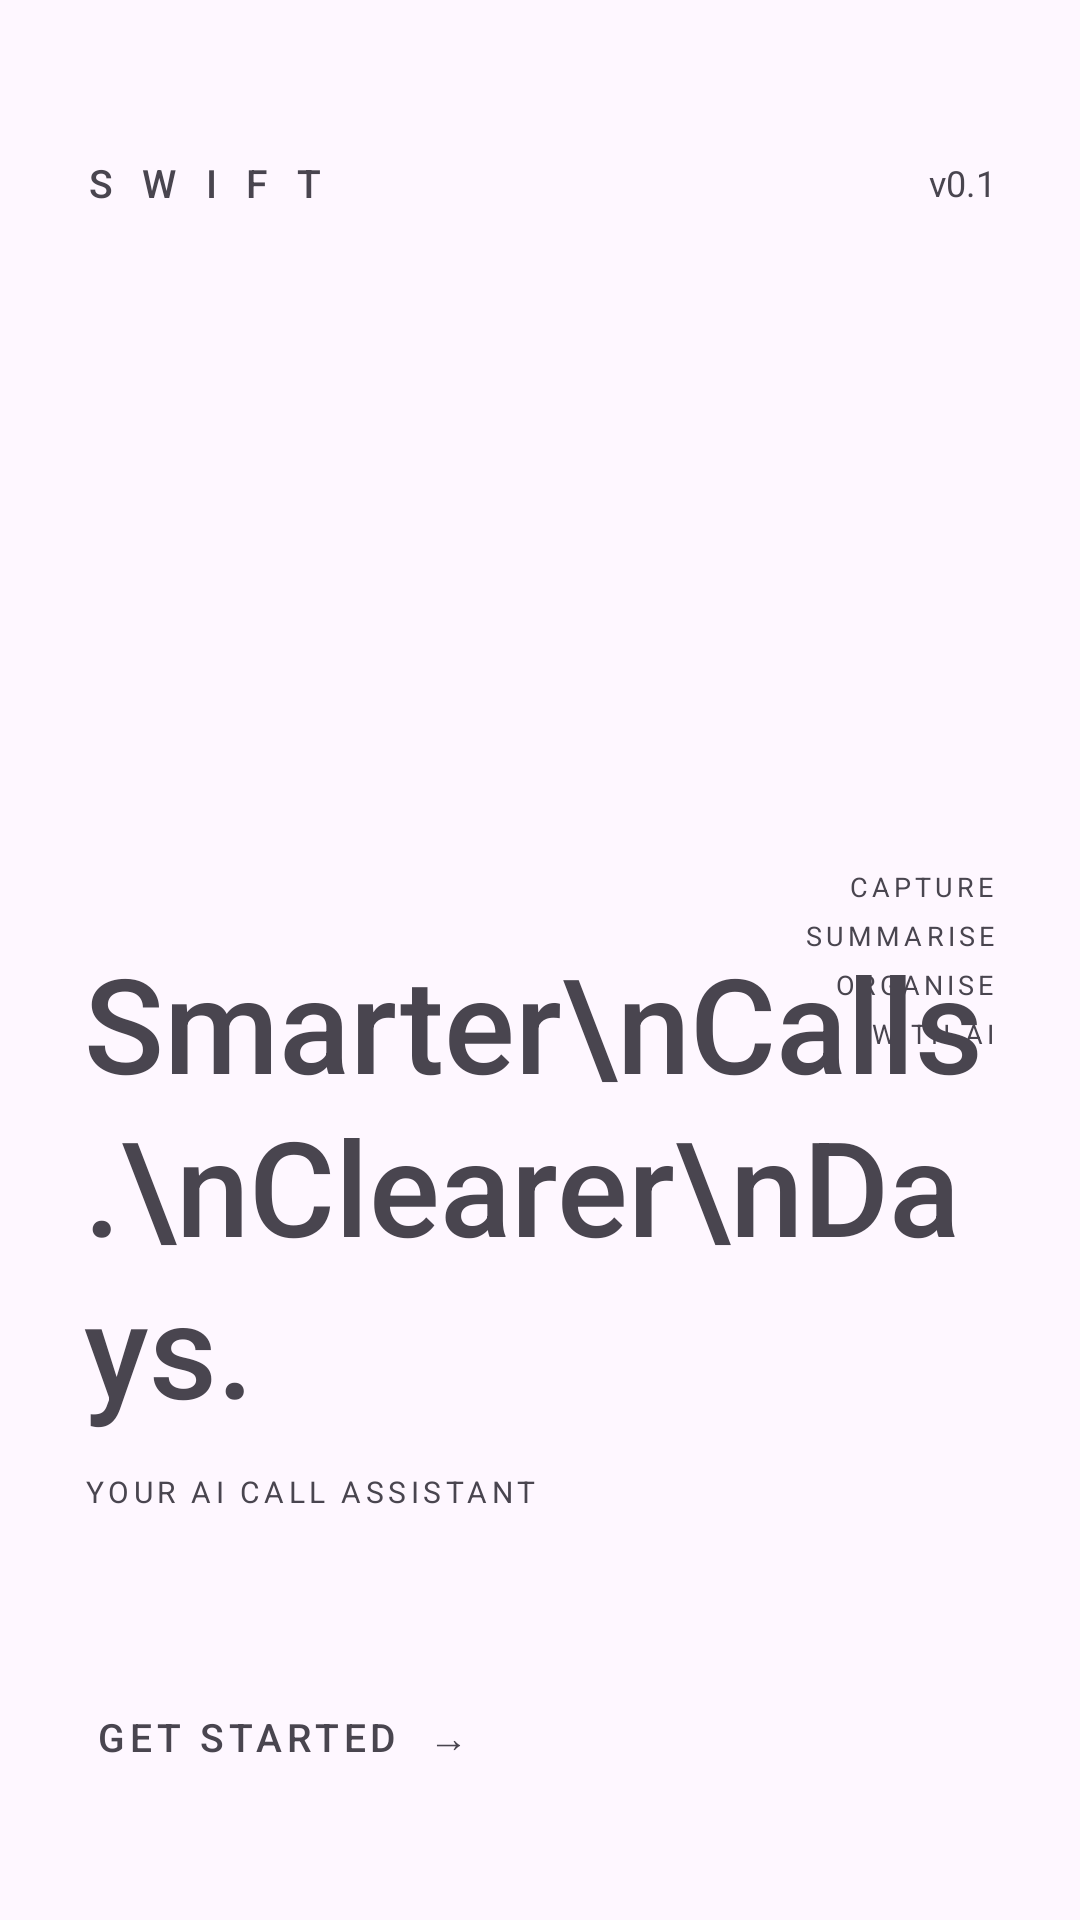

This screen was rendered from an Android layout file. Write that file and the resources it references.
<!-- AndroidManifest.xml: application theme Theme.SWIFTGuard -->
<!-- res/layout/activity_splash.xml -->
<?xml version="1.0" encoding="utf-8"?>
<FrameLayout
    xmlns:android="http://schemas.android.com/apk/res/android"
    android:id="@+id/splashRoot"
    android:layout_width="match_parent"
    android:layout_height="match_parent">

    
    <ImageView
        android:id="@+id/imgSplashBg"
        android:layout_width="match_parent"
        android:layout_height="match_parent"
        android:scaleType="centerCrop"
        android:contentDescription="SWIFT background" />

    
    <LinearLayout
        android:layout_width="match_parent"
        android:layout_height="wrap_content"
        android:orientation="horizontal"
        android:gravity="center_vertical"
        android:paddingStart="28dp"
        android:paddingEnd="28dp"
        android:paddingTop="52dp">

        <TextView
            android:layout_width="0dp"
            android:layout_height="wrap_content"
            android:layout_weight="1"
            android:text="S W I F T"
            android:id="@+id/tvSplashBrand"
            android:textSize="13sp"
            android:letterSpacing="0.25"
            android:fontFamily="sans-serif-medium" />

        <TextView
            android:layout_width="wrap_content"
            android:layout_height="wrap_content"
            android:id="@+id/tvSplashVersion"
            android:text="v0.1"
            android:textSize="12sp" />
    </LinearLayout>

    
    <LinearLayout
        android:layout_width="wrap_content"
        android:layout_height="wrap_content"
        android:layout_gravity="center_vertical|end"
        android:orientation="vertical"
        android:paddingEnd="28dp"
        android:gravity="end">

        <TextView
            android:id="@+id/tvCapture"
            android:layout_width="wrap_content"
            android:layout_height="wrap_content"
            android:text="CAPTURE"
            android:textSize="9sp"
            android:letterSpacing="0.15"
            android:layout_marginBottom="4dp" />
        <TextView
            android:id="@+id/tvSummarise"
            android:layout_width="wrap_content"
            android:layout_height="wrap_content"
            android:text="SUMMARISE"
            android:textSize="9sp"
            android:letterSpacing="0.15"
            android:layout_marginBottom="4dp" />
        <TextView
            android:id="@+id/tvOrganise"
            android:layout_width="wrap_content"
            android:layout_height="wrap_content"
            android:text="ORGANISE"
            android:textSize="9sp"
            android:letterSpacing="0.15"
            android:layout_marginBottom="4dp" />
        <TextView
            android:id="@+id/tvWithAi"
            android:layout_width="wrap_content"
            android:layout_height="wrap_content"
            android:text="WITH AI"
            android:textSize="9sp"
            android:letterSpacing="0.15" />
    </LinearLayout>

    
    <LinearLayout
        android:layout_width="match_parent"
        android:layout_height="wrap_content"
        android:layout_gravity="bottom"
        android:orientation="vertical"
        android:paddingStart="28dp"
        android:paddingEnd="28dp"
        android:paddingBottom="48dp">

        
        <TextView
            android:id="@+id/tvHeadline"
            android:layout_width="match_parent"
            android:layout_height="wrap_content"
            android:text="Smarter\nCalls.\nClearer\nDays."
            android:textSize="44sp"
            android:lineSpacingMultiplier="1.05"
            android:fontFamily="sans-serif-medium"
            android:layout_marginBottom="12dp" />

        
        <TextView
            android:id="@+id/tvTagline"
            android:layout_width="wrap_content"
            android:layout_height="wrap_content"
            android:text="YOUR AI CALL ASSISTANT"
            android:textSize="10sp"
            android:letterSpacing="0.15"
            android:layout_marginBottom="40dp" />

        
        <View
            android:id="@+id/divSplash"
            android:layout_width="48dp"
            android:layout_height="2dp"
            android:layout_marginBottom="20dp" />

        <LinearLayout
            android:layout_width="match_parent"
            android:layout_height="wrap_content"
            android:orientation="horizontal"
            android:gravity="center_vertical">

            <TextView
                android:id="@+id/btnGetStarted"
                android:layout_width="wrap_content"
                android:layout_height="wrap_content"
                android:text="GET STARTED  →"
                android:textSize="13sp"
                android:letterSpacing="0.12"
                android:fontFamily="sans-serif-medium"
                android:padding="4dp"
                android:background="?android:selectableItemBackground" />
        </LinearLayout>
    </LinearLayout>

    
    <com.swift.guard.VenetianBlindsView
        android:id="@+id/venetianView"
        android:layout_width="match_parent"
        android:layout_height="match_parent"
        android:visibility="invisible" />

</FrameLayout>
<!-- resources referenced by this layout -->
<resources>
  <style name="Theme.SWIFTGuard" parent="Theme.Material3.DayNight.NoActionBar">
          <item name="colorPrimary">#6C5CE7</item>
          <item name="colorOnPrimary">#FFFFFF</item>
          <item name="android:statusBarColor">#0F0E17</item>
          <item name="android:windowLightStatusBar">false</item>
      </style>
</resources>
